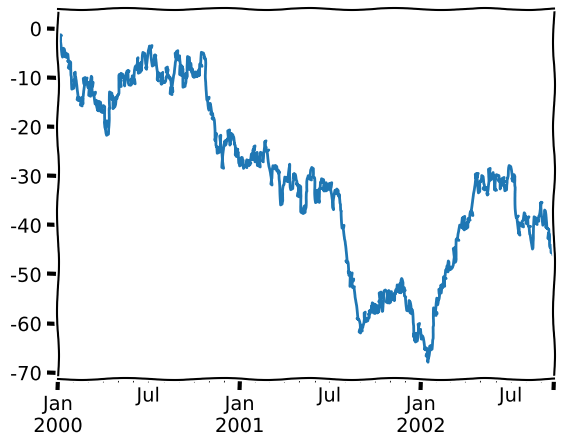
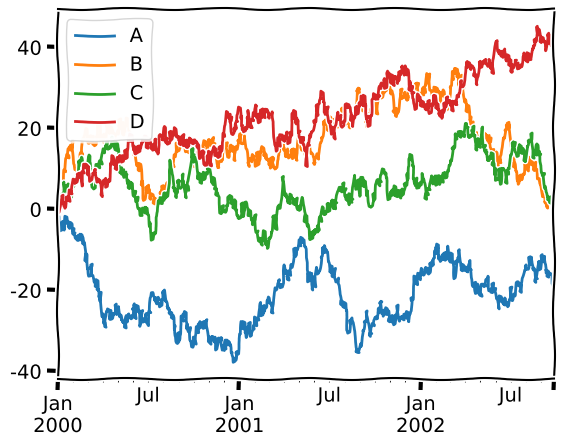

Source code (Python) for these figures, in order:
import pandas as pd
import matplotlib.pylab as plt
import numpy as np
np.random.seed(123456)
with plt.xkcd():
    ts = pd.Series(np.random.randn(1000), index=pd.date_range("1/1/2000", periods=1000))

    ts = ts.cumsum()

    ts.plot();
    df = pd.DataFrame(np.random.randn(1000, 4), index=ts.index, columns=list("ABCD"))

    df = df.cumsum()

    plt.figure();

    df.plot(grid=True);
plt.show()